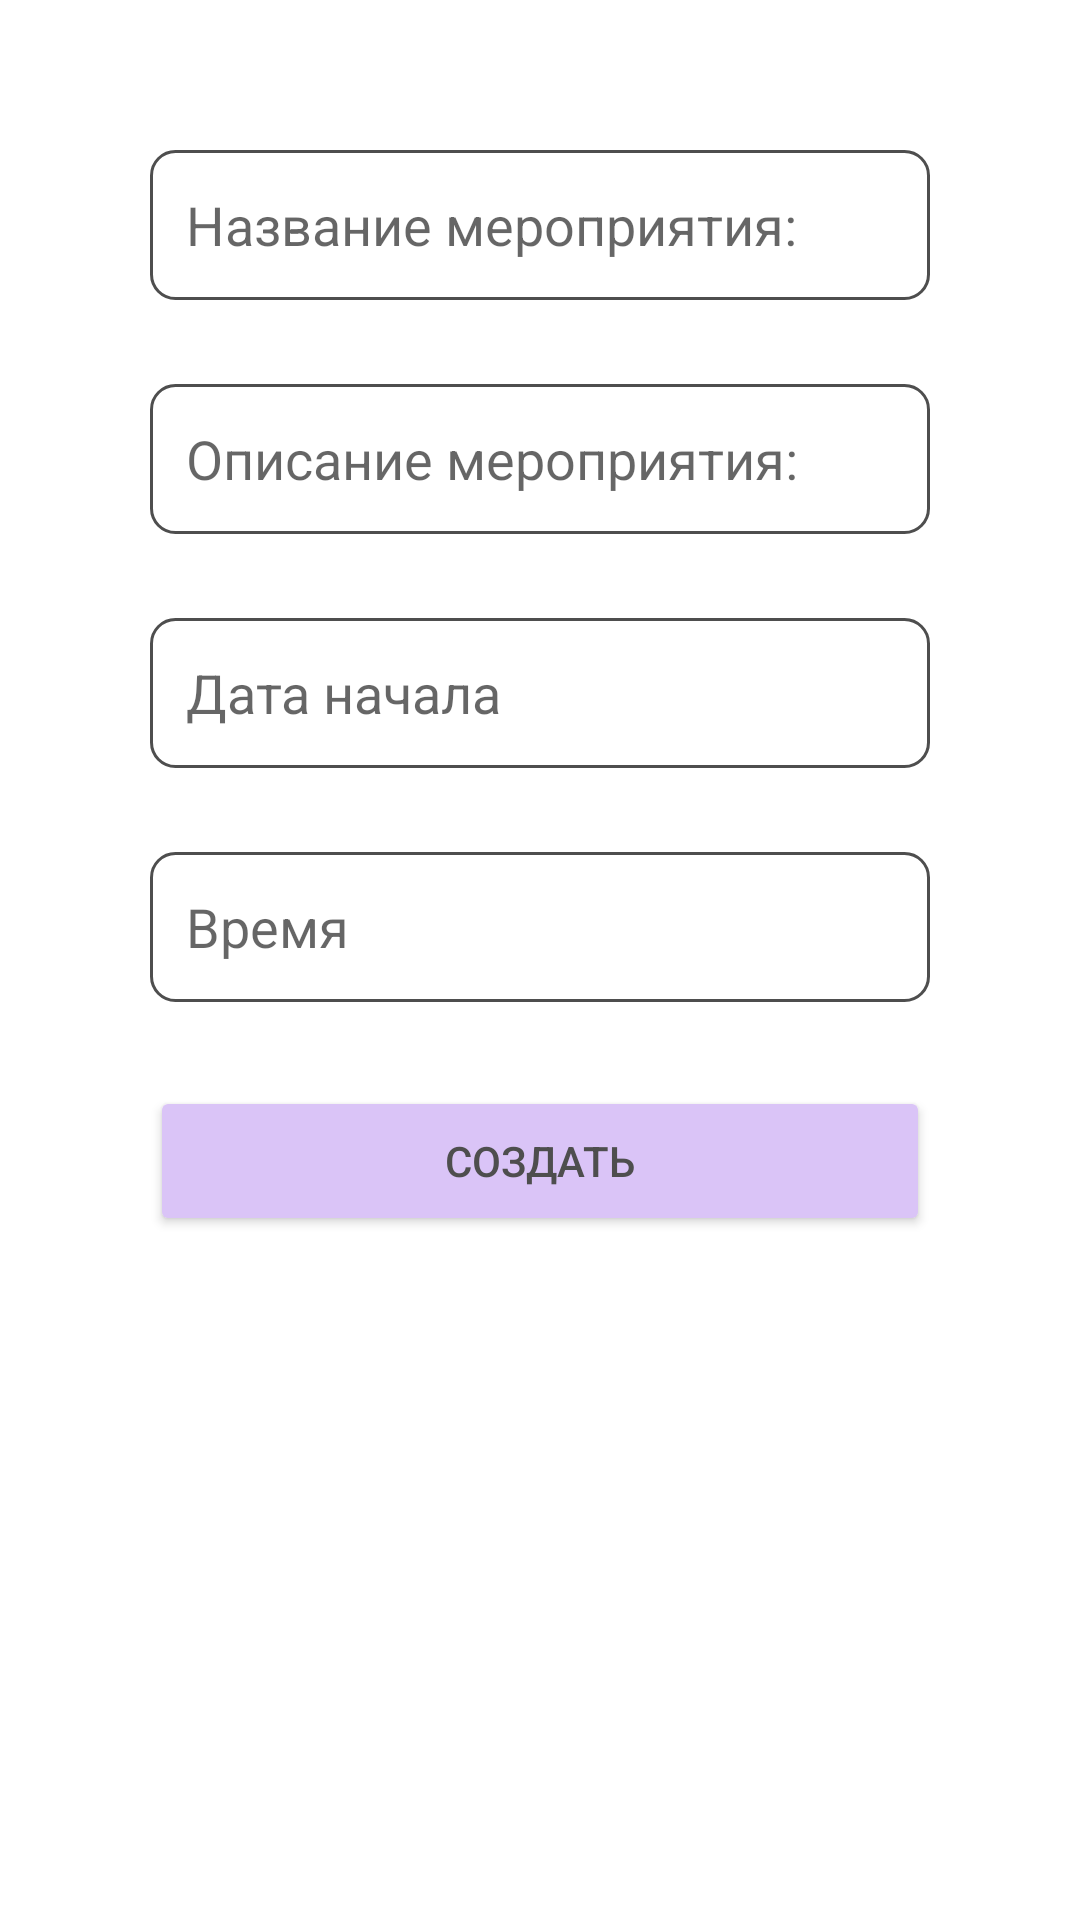

This screen was rendered from an Android layout file. Write that file and the resources it references.
<!-- AndroidManifest.xml: application theme Theme.PortalKvantorium -->
<!-- res/layout/activity_main_load_photo.xml -->
<?xml version="1.0" encoding="utf-8"?>
<androidx.constraintlayout.widget.ConstraintLayout xmlns:android="http://schemas.android.com/apk/res/android"
    xmlns:app="http://schemas.android.com/apk/res-auto"
    xmlns:tools="http://schemas.android.com/tools"
    android:layout_width="match_parent"
    android:layout_height="match_parent"
    tools:context=".MainActivityLoadPhoto">

    <EditText
        android:layout_marginRight="50dp"
        android:layout_marginLeft="50dp"
        android:id="@+id/enter_title"
        android:layout_width="match_parent"
        android:layout_height="50dp"
        android:layout_marginTop="50dp"
        android:background="@drawable/grey_round"
        android:hint="@string/enter_title"
        app:layout_constraintEnd_toEndOf="parent"
        app:layout_constraintStart_toStartOf="parent"
        app:layout_constraintTop_toTopOf="parent" />

    <EditText
        android:layout_marginRight="50dp"
        android:layout_marginLeft="50dp"
        android:id="@+id/enter_text"
        android:layout_width="match_parent"
        android:layout_height="50dp"
        android:layout_marginTop="28dp"
        android:background="@drawable/grey_round"
        android:hint="@string/enter_text"
        app:layout_constraintTop_toBottomOf="@id/enter_title"
        tools:layout_editor_absoluteX="31dp" />

    <ImageView
        android:layout_width="wrap_content"
        android:layout_height="wrap_content"
        app:layout_constraintBottom_toBottomOf="parent"
        android:id="@+id/image"
        tools:ignore="MissingConstraints" />

    <LinearLayout
        android:id="@+id/linearLayout"
        android:layout_width="match_parent"
        android:layout_height="wrap_content"
        android:layout_marginLeft="50dp"
        android:layout_marginRight="50dp"
        android:orientation="vertical"
        app:layout_constraintEnd_toEndOf="parent"
        app:layout_constraintStart_toStartOf="parent"
        app:layout_constraintTop_toBottomOf="@+id/enter_text">

        <EditText
            android:id="@+id/editTextDate"
            android:layout_width="match_parent"
            android:layout_height="50dp"
            android:layout_marginTop="28dp"
            android:background="@drawable/grey_round"
            android:ems="10"
            android:hint="@string/date"
            android:inputType="date"
            app:layout_constraintTop_toBottomOf="@+id/enter_text" />

        <EditText
            android:id="@+id/editTextTime"
            android:layout_width="match_parent"
            android:layout_height="50dp"
            android:layout_marginTop="28dp"
            android:background="@drawable/grey_round"
            android:ems="10"
            android:hint="@string/time"
            android:inputType="time"
            app:layout_constraintStart_toEndOf="@+id/editTextDate" />

    </LinearLayout>


    <Button
        android:id="@+id/button"
        android:layout_width="match_parent"
        android:layout_height="50dp"
        android:layout_marginTop="28dp"
        android:layout_marginLeft="50dp"
        android:layout_marginRight="50dp"
        android:backgroundTint="@color/purple_200"
        android:text="@string/create"
        android:textColor="@color/tx_grey"
        app:layout_constraintEnd_toEndOf="parent"
        app:layout_constraintStart_toStartOf="parent"
        app:layout_constraintTop_toBottomOf="@+id/linearLayout"
        tools:ignore="MissingConstraints" />
</androidx.constraintlayout.widget.ConstraintLayout>
<!-- resources referenced by this layout -->
<resources>
  <color name="purple_200">#DAC4F7</color>
  <color name="tx_grey">#4E4E4E</color>
  <!-- drawable grey_round (drawable) -->
  <?xml version="1.0" encoding="utf-8"?>
  <selector
      xmlns:android="http://schemas.android.com/apk/res/android">
      <item>
          <shape>
              <padding android:bottom="4dp"
                  android:top="4dp"
                  android:left="12dp"
                  android:right="4dp"/>
              <stroke android:color="@color/tx_grey"
                  android:width="1dp"/>
              <solid android:color="@color/white"/>
              <corners android:radius="8.0dip" />
          </shape>
      </item>
  </selector>
  <string name="create">Создать</string>
  <string name="date">Дата начала</string>
  <string name="enter_text">Описание мероприятия:</string>
  <string name="enter_title">Название мероприятия:</string>
  <string name="time">Время</string>
  <style name="Theme.PortalKvantorium" parent="Theme.MaterialComponents.DayNight.NoActionBar">
          
          <item name="colorPrimary">@color/purple_100</item>
          <item name="colorPrimaryVariant">@color/purple_700</item>
          <item name="colorOnPrimary">@color/tx_grey</item>
          
          <item name="colorSecondary">@color/teal_200</item>
          <item name="colorSecondaryVariant">@color/teal_700</item>
          <item name="colorOnSecondary">@color/black</item>
  
          <item name="android:statusBarColor" tools:targetApi="l">#BCB1CA</item>
      </style>
  <color name="white">#FFFFFFFF</color>
  <color name="purple_100">#8B80F9</color>
  <color name="purple_700">#2E5266</color>
  <color name="teal_200">#C8F59A</color>
  <color name="teal_700">#FFC2BA</color>
  <color name="black">#E5D4CE</color>
</resources>
